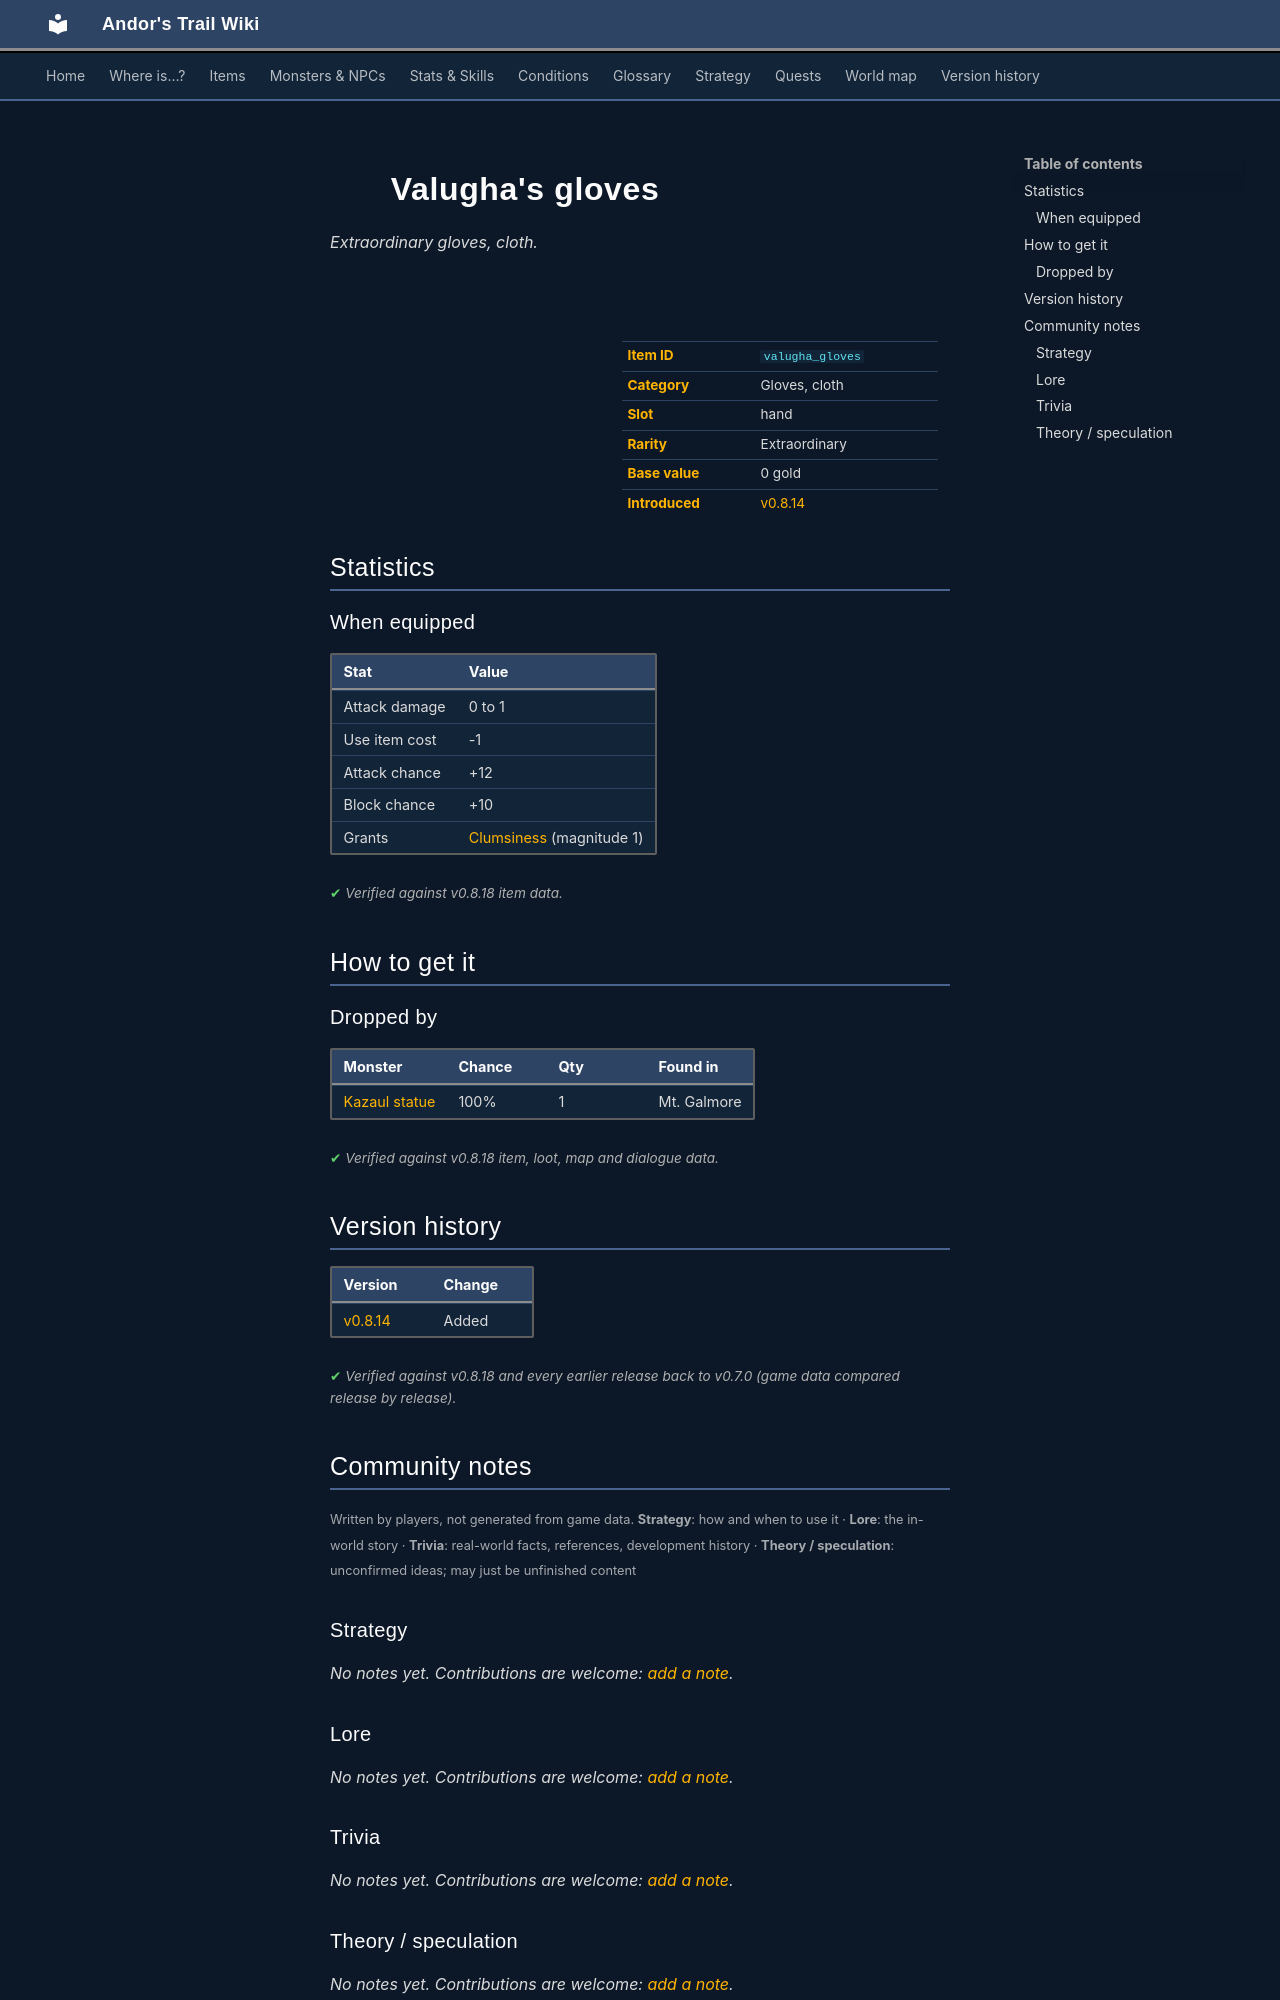

repository: asdfghjkl628/Andor-s-Trail-Wikiiii · page: items/valugha_gloves/index.html · generator: mkdocs

---
description: "Valugha's gloves is a extraordinary gloves, cloth in Andor's Trail (Attack damage 0 to 1, Use item cost -1, Attack chance +12, Block chance +10). How to get it: monster drops."
---

# ![](../assets/icons/items/items_japozero_229.png){ .sprite } Valugha's gloves

*Extraordinary gloves, cloth.*

<div class="infobox" markdown>

<p class="ib-img"><img class="sprite" src="../../assets/icons/items/items_japozero_229.png" alt=""></p>

| | |
|---|---|
| **Item ID** | `valugha_gloves` |
| **Category** | Gloves, cloth |
| **Slot** | hand |
| **Rarity** | Extraordinary |
| **Base value** | 0 gold |
| **Introduced** | [v0.8.14](../versions/0.8.14.md) |

</div>

## Statistics

### When equipped

| Stat | Value |
|---|---|
| Attack damage | 0 to 1 |
| Use item cost | -1 |
| Attack chance | +12 |
| Block chance | +10 |
| Grants | [Clumsiness](../conditions/clumsiness.md) (magnitude 1) |

<p class="verified">Verified against v0.8.18 item data.</p>

## How to get it

### Dropped by

| Monster | Chance | Qty | Found in |
|---|---|---|---|
| [Kazaul statue](../monsters/dds_kazaul_statue.md) | 100% | 1 | Mt. Galmore |


<p class="verified">Verified against v0.8.18 item, loot, map and dialogue data.</p>


## Version history

| Version | Change |
|---|---|
| [v0.8.14](../versions/0.8.14.md) | Added |

<p class="verified">Verified against v0.8.18 and every earlier release back to v0.7.0 (game data compared release by release).</p>


## Community notes

<small>Written by players, not generated from game data. **Strategy**: how and when to use it · **Lore**: the in-world story · **Trivia**: real-world facts, references, development history · **Theory / speculation**: unconfirmed ideas; may just be unfinished content</small>

### Strategy

*No notes yet. Contributions are welcome: [add a note](https://github.com/asdfghjkl628/Andor-s-Trail-Wikiiii/new/main/notes/items?filename=valugha_gloves.md&value=%23%23%20Strategy%0A%0A%3C%21--%20how%20and%20when%20to%20use%20it%20--%3E%0A%0A%23%23%20Lore%0A%0A%3C%21--%20the%20in-world%20story%20--%3E%0A%0A%23%23%20Trivia%0A%0A%3C%21--%20real-world%20facts%2C%20references%2C%20development%20history%20--%3E%0A%0A%23%23%20Theory%20/%20speculation%0A%0A%3C%21--%20unconfirmed%20ideas%3B%20may%20just%20be%20unfinished%20content%20--%3E%0A).*

### Lore

*No notes yet. Contributions are welcome: [add a note](https://github.com/asdfghjkl628/Andor-s-Trail-Wikiiii/new/main/notes/items?filename=valugha_gloves.md&value=%23%23%20Strategy%0A%0A%3C%21--%20how%20and%20when%20to%20use%20it%20--%3E%0A%0A%23%23%20Lore%0A%0A%3C%21--%20the%20in-world%20story%20--%3E%0A%0A%23%23%20Trivia%0A%0A%3C%21--%20real-world%20facts%2C%20references%2C%20development%20history%20--%3E%0A%0A%23%23%20Theory%20/%20speculation%0A%0A%3C%21--%20unconfirmed%20ideas%3B%20may%20just%20be%20unfinished%20content%20--%3E%0A).*

### Trivia

*No notes yet. Contributions are welcome: [add a note](https://github.com/asdfghjkl628/Andor-s-Trail-Wikiiii/new/main/notes/items?filename=valugha_gloves.md&value=%23%23%20Strategy%0A%0A%3C%21--%20how%20and%20when%20to%20use%20it%20--%3E%0A%0A%23%23%20Lore%0A%0A%3C%21--%20the%20in-world%20story%20--%3E%0A%0A%23%23%20Trivia%0A%0A%3C%21--%20real-world%20facts%2C%20references%2C%20development%20history%20--%3E%0A%0A%23%23%20Theory%20/%20speculation%0A%0A%3C%21--%20unconfirmed%20ideas%3B%20may%20just%20be%20unfinished%20content%20--%3E%0A).*
